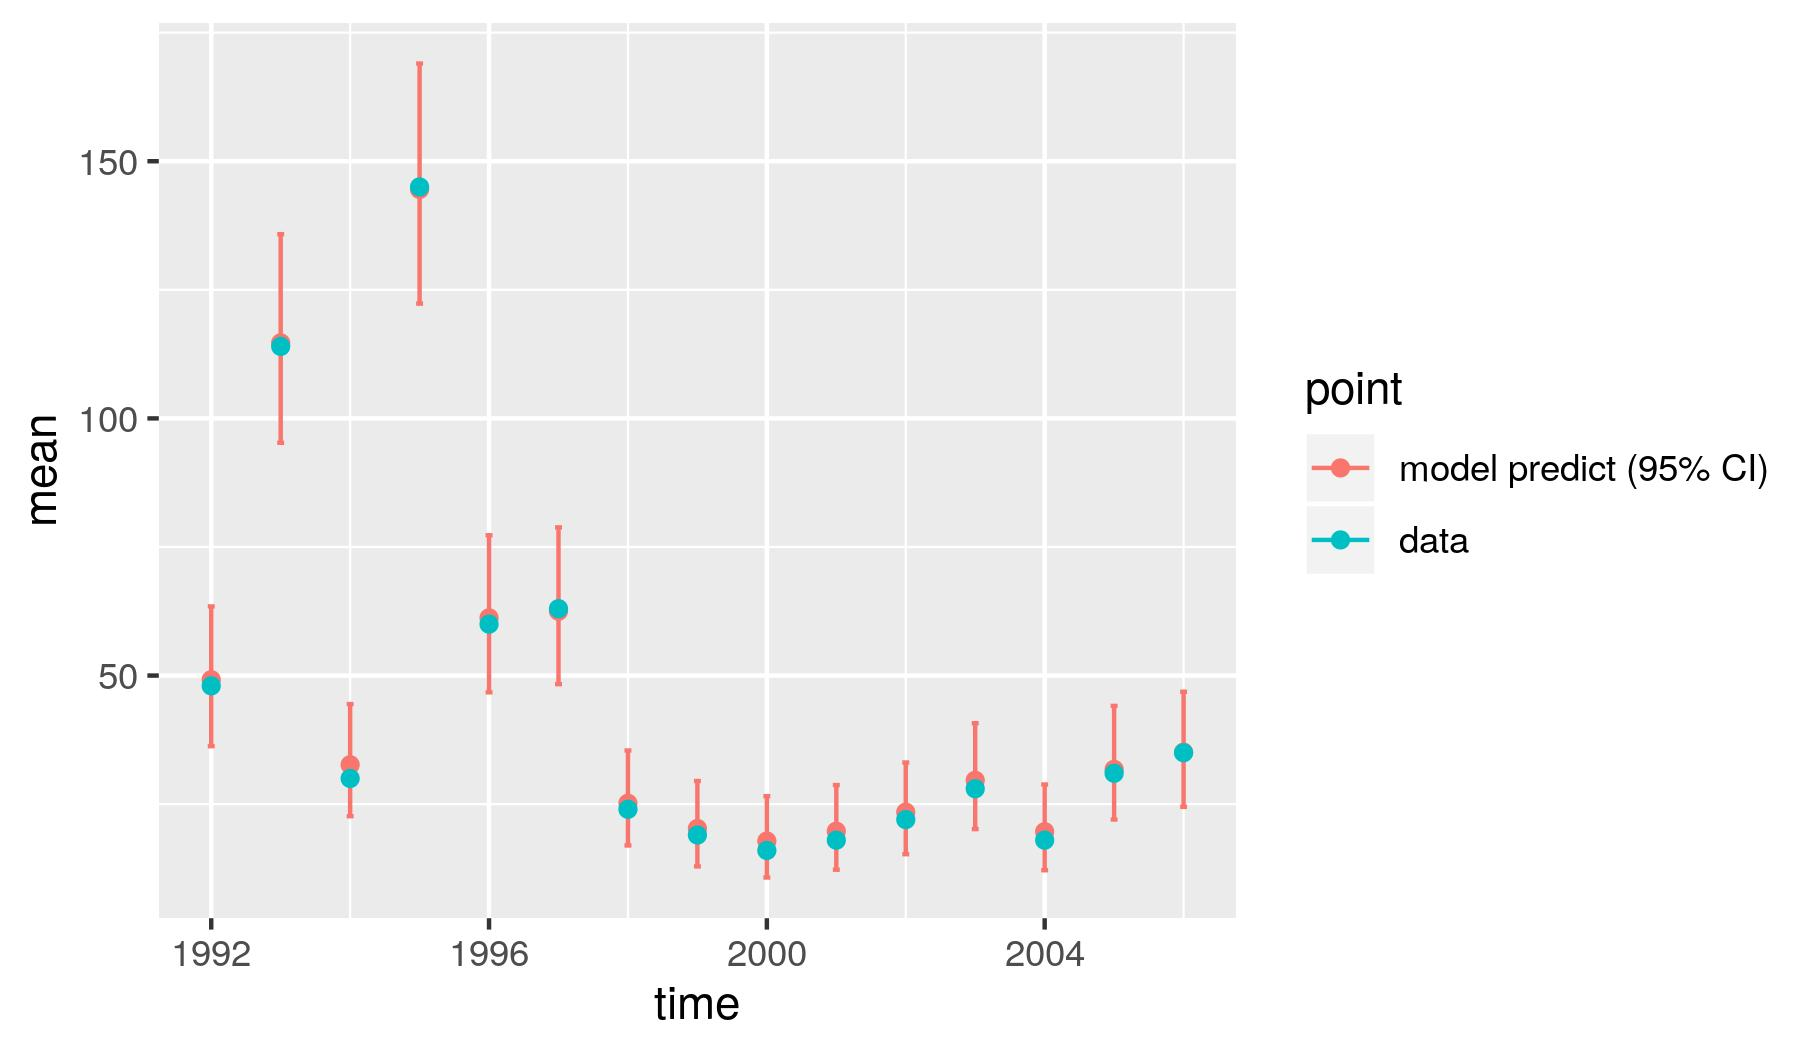

The table this chart was drawn from, first rows:
, point, mean, low, high, time
1, model predict (95% CI), 49.2, 36.27, 63.45, 1992
2, model predict (95% CI), 114.7, 95.26, 135.8, 1993
3, model predict (95% CI), 32.66, 22.66, 44.46, 1994
4, model predict (95% CI), 144.5, 122.3, 169, 1995
5, model predict (95% CI), 61.22, 46.74, 77.27, 1996
6, model predict (95% CI), 62.52, 48.33, 78.81, 1997
7, model predict (95% CI), 25.17, 16.97, 35.44, 1998
8, model predict (95% CI), 20.26, 12.9, 29.5, 1999
9, model predict (95% CI), 17.82, 10.74, 26.55, 2000
10, model predict (95% CI), 19.74, 12.26, 28.71, 2001
11, model predict (95% CI), 23.45, 15.28, 33.1, 2002
12, model predict (95% CI), 29.63, 20.17, 40.73, 2003
13, model predict (95% CI), 19.64, 12.15, 28.83, 2004
14, model predict (95% CI), 31.76, 22.01, 44.11, 2005
15, model predict (95% CI), 35.1, 24.47, 46.85, 2006
X1992, data, 48, 48, 48, 1992
X1993, data, 114, 114, 114, 1993
X1994, data, 30, 30, 30, 1994
X1995, data, 145, 145, 145, 1995
X1996, data, 60, 60, 60, 1996
X1997, data, 63, 63, 63, 1997
X1998, data, 24, 24, 24, 1998
X1999, data, 19, 19, 19, 1999
X2000, data, 16, 16, 16, 2000
X2001, data, 18, 18, 18, 2001
X2002, data, 22, 22, 22, 2002
X2003, data, 28, 28, 28, 2003
X2004, data, 18, 18, 18, 2004
X2005, data, 31, 31, 31, 2005
X2006, data, 35, 35, 35, 2006
